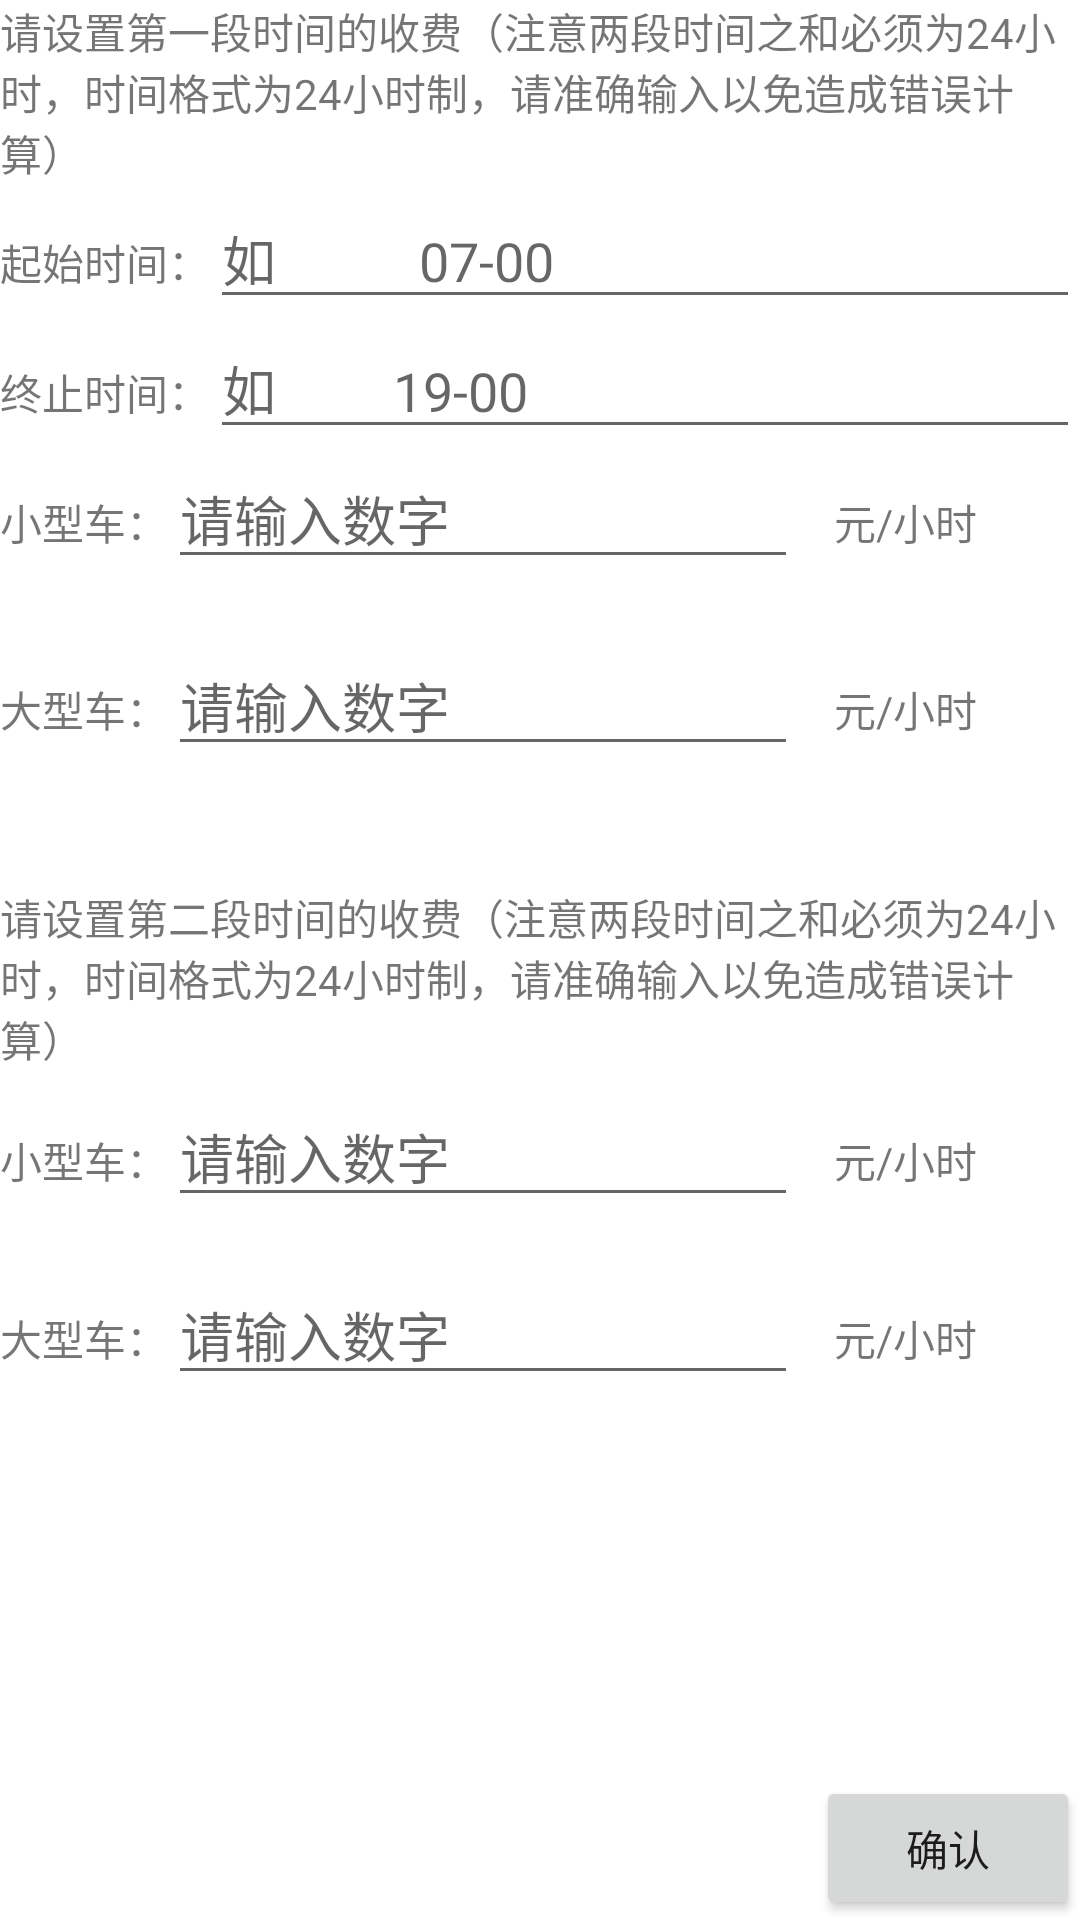

Layout XML and referenced resources for this Android screen:
<!-- AndroidManifest.xml: application theme AppTheme -->
<!-- res/layout/tab_02.xml -->
<?xml version="1.0" encoding="utf-8"?>

<RelativeLayout xmlns:android="http://schemas.android.com/apk/res/android"
    android:layout_width="match_parent"
    android:layout_height="match_parent"
    android:id="@+id/tab_02"
    android:orientation="vertical"
    >

    <TextView
        android:text="终止时间："
        android:layout_width="wrap_content"
        android:layout_height="wrap_content"
        android:id="@+id/textView7"
        android:layout_alignBaseline="@+id/end_time"
        android:layout_alignBottom="@+id/end_time"
        android:layout_alignParentStart="true" />

    <EditText
        android:layout_width="match_parent"
        android:layout_height="wrap_content"
        android:inputType="textPersonName"
        android:ems="10"
        android:id="@+id/begin_time"
        android:hint="如           07-00"
        android:layout_alignBaseline="@+id/textView6"
        android:layout_alignBottom="@+id/textView6"
        android:layout_toEndOf="@+id/textView6" />

    <EditText
        android:layout_width="match_parent"
        android:layout_height="wrap_content"
        android:inputType="textPersonName"
        android:ems="10"
        android:id="@+id/end_time"
        android:hint="如         19-00"
        android:layout_below="@+id/begin_time"
        android:layout_alignParentEnd="true"
        android:layout_toEndOf="@+id/textView7" />

    <TextView
        android:text="起始时间："
        android:layout_width="wrap_content"
        android:layout_height="wrap_content"
        android:id="@+id/textView6"
        android:layout_marginTop="16dp"
        android:layout_below="@+id/textView3"
        android:layout_alignParentStart="true" />

    <TextView
        android:text="请设置第一段时间的收费（注意两段时间之和必须为24小时，时间格式为24小时制，请准确输入以免造成错误计算）"
        android:layout_width="match_parent"
        android:layout_height="wrap_content"
        android:id="@+id/textView3"
        android:layout_alignParentTop="true"
        android:layout_toStartOf="@+id/bt_twotime"
        android:layout_alignParentEnd="true" />

    <TextView
        android:text="小型车："
        android:layout_width="wrap_content"
        android:layout_height="wrap_content"
        android:id="@+id/textView15"
        android:layout_alignBaseline="@+id/littercar1"
        android:layout_alignBottom="@+id/littercar1"
        android:layout_alignParentStart="true" />


    <EditText
        android:layout_width="wrap_content"
        android:layout_height="wrap_content"
        android:inputType="number"
        android:ems="10"
        android:id="@+id/littercar1"
        android:hint="请输入数字"
        android:layout_below="@+id/end_time"
        android:layout_toEndOf="@+id/textView15" />

    <TextView
        android:text="元/小时"
        android:layout_width="wrap_content"
        android:layout_height="wrap_content"
        android:layout_alignBottom="@+id/textView15"
        android:layout_toEndOf="@+id/littercar1"
        android:layout_marginStart="12dp"
        android:id="@+id/textView17" />

    <TextView
        android:text="请设置第二段时间的收费（注意两段时间之和必须为24小时，时间格式为24小时制，请准确输入以免造成错误计算）"
        android:layout_width="wrap_content"
        android:layout_height="wrap_content"
        android:id="@+id/textView23"
        android:layout_below="@+id/bigcar1"
        android:layout_marginTop="40dp"
        android:layout_alignParentStart="true" />

    <TextView
        android:text="小型车："
        android:layout_width="wrap_content"
        android:layout_height="wrap_content"
        android:layout_below="@+id/textView23"
        android:layout_alignParentStart="true"
        android:layout_marginTop="20dp"
        android:id="@+id/textView24" />

    <EditText
        android:layout_width="wrap_content"
        android:layout_height="wrap_content"
        android:inputType="number"
        android:ems="10"
        android:id="@+id/bigcar2"
        android:hint="请输入数字"
        android:layout_alignBaseline="@+id/textView24"
        android:layout_alignBottom="@+id/textView24"
        android:layout_toEndOf="@+id/textView24" />

    <TextView
        android:text="元/小时"
        android:layout_width="wrap_content"
        android:layout_height="wrap_content"
        android:id="@+id/textView26"
        android:layout_alignBaseline="@+id/bigcar2"
        android:layout_alignBottom="@+id/bigcar2"
        android:layout_alignStart="@+id/textView21" />

    <TextView
        android:text="大型车："
        android:layout_width="wrap_content"
        android:layout_height="wrap_content"
        android:id="@+id/textView20"
        android:layout_alignParentStart="true"
        android:layout_alignTop="@+id/textView21"
        android:layout_alignBottom="@+id/textView21" />

    <TextView
        android:text="元/小时"
        android:layout_width="wrap_content"
        android:layout_height="wrap_content"
        android:id="@+id/textView21"
        android:layout_below="@+id/littercar1"
        android:layout_alignStart="@+id/textView17"
        android:layout_marginTop="33dp" />

    <Button
        android:text="确认"
        android:layout_width="wrap_content"
        android:layout_height="wrap_content"
        android:id="@+id/bt_twotime"
        android:layout_alignParentBottom="true"
        android:layout_alignParentEnd="true" />

    <TextView
        android:text="元/小时"
        android:layout_width="wrap_content"
        android:layout_height="wrap_content"
        android:id="@+id/textView27"
        android:layout_alignBaseline="@+id/littercar2"
        android:layout_alignBottom="@+id/littercar2"
        android:layout_alignStart="@+id/textView26" />

    <TextView
        android:text="大型车："
        android:layout_width="wrap_content"
        android:layout_height="wrap_content"
        android:id="@+id/textView25"
        android:layout_alignBaseline="@+id/littercar2"
        android:layout_alignBottom="@+id/littercar2"
        android:layout_alignParentStart="true" />

    <EditText
        android:layout_width="wrap_content"
        android:layout_height="wrap_content"
        android:inputType="number"
        android:ems="10"
        android:id="@+id/littercar2"
        android:hint="请输入数字"
        android:layout_marginTop="16dp"
        android:layout_below="@+id/bigcar2"
        android:layout_toEndOf="@+id/textView25" />

    <EditText
        android:layout_width="wrap_content"
        android:layout_height="wrap_content"
        android:inputType="number"
        android:ems="10"
        android:id="@+id/bigcar1"
        android:hint="请输入数字"
        android:layout_alignBaseline="@+id/textView20"
        android:layout_alignBottom="@+id/textView20"
        android:layout_toEndOf="@+id/textView20" />


</RelativeLayout>
<!-- resources referenced by this layout -->
<resources>

</resources>
